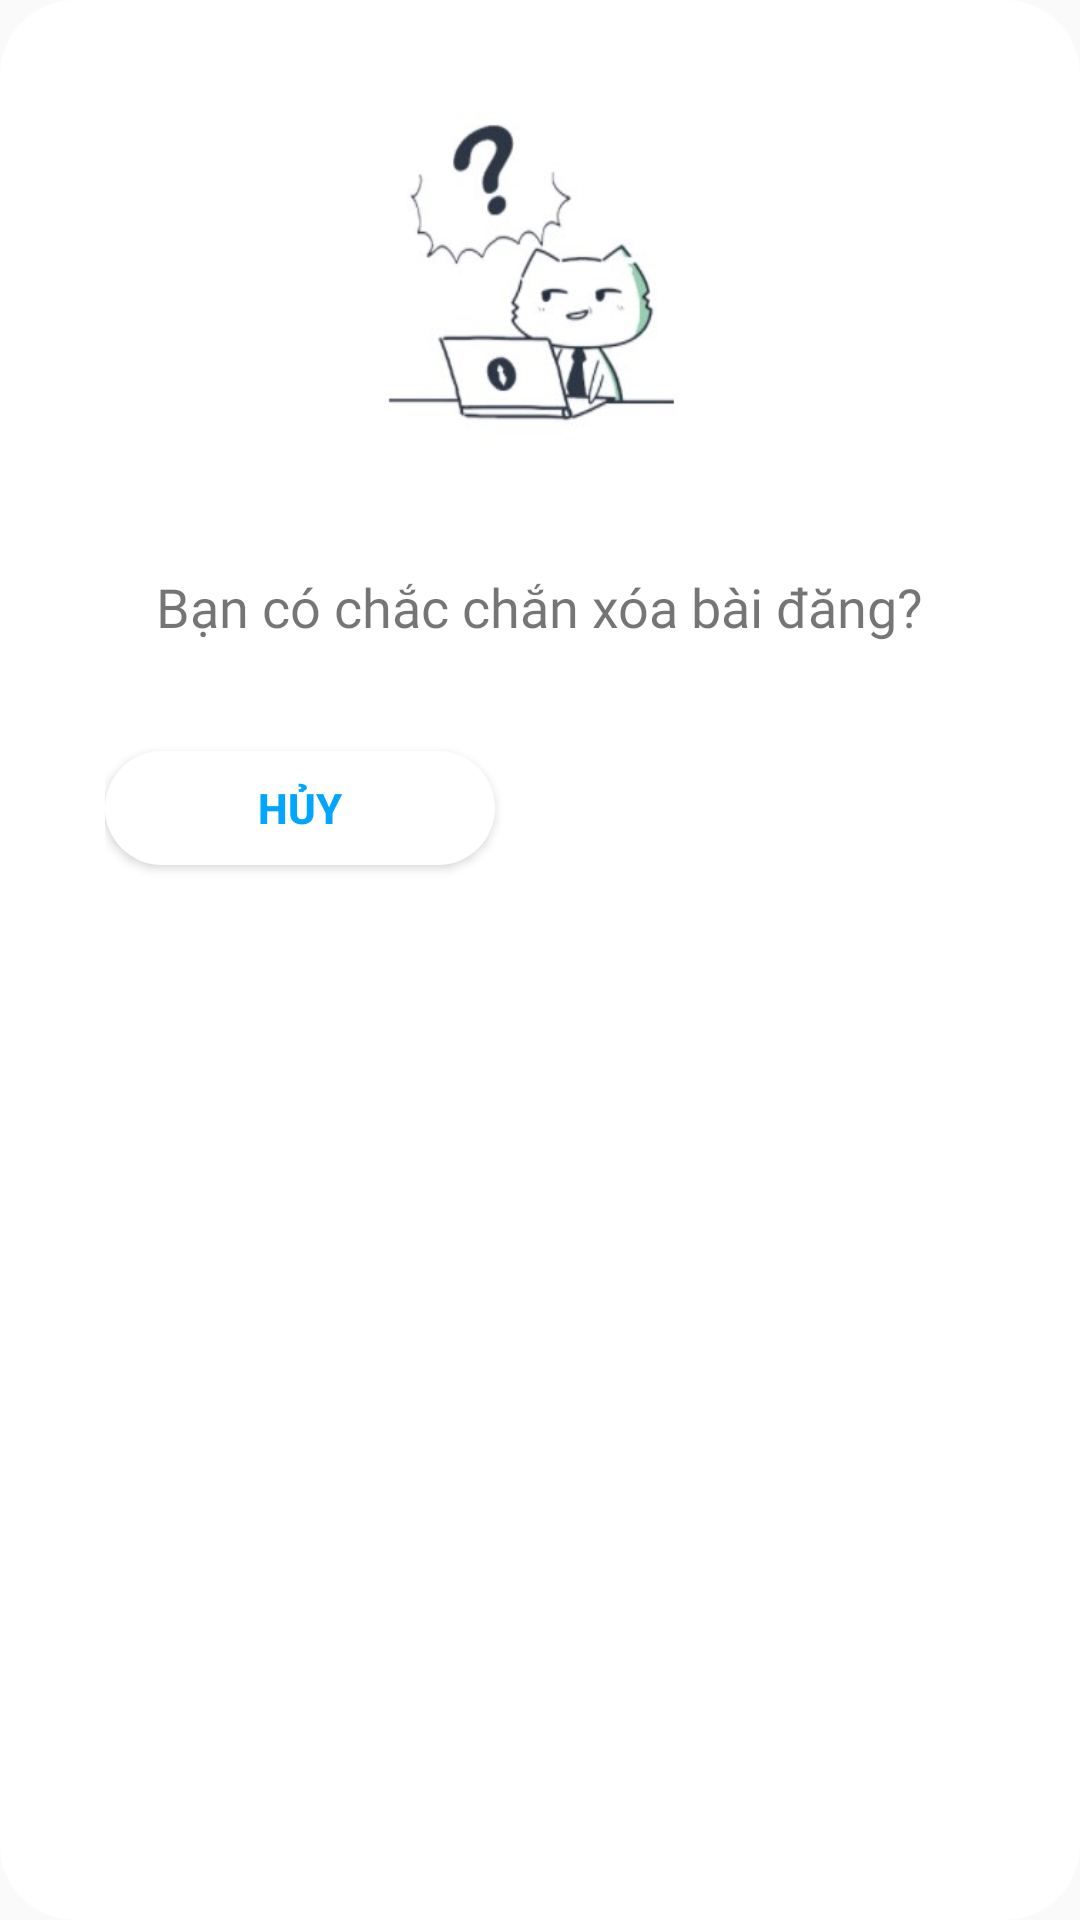

Write the Android layout XML for this screen, with the resource values it uses.
<!-- AndroidManifest.xml: application theme AppTheme -->
<!-- res/layout/layout_popup_delete.xml -->
<?xml version="1.0" encoding="utf-8"?>
<RelativeLayout xmlns:android="http://schemas.android.com/apk/res/android"
    android:layout_width="310dp"
    android:layout_height="310dp"
    android:layout_gravity="center"
    android:background="@drawable/border">
    <ImageView
        android:id="@+id/imgLogout"
        android:layout_width="150dp"
        android:layout_height="150dp"
        android:background="@drawable/imglogout"
        android:layout_centerHorizontal="true"
        android:layout_marginTop="20dp">
    </ImageView>

    <TextView
        android:id="@+id/txtLogout"
        android:layout_width="wrap_content"
        android:layout_height="wrap_content"
        android:text="Bạn có chắc chắn xóa bài đăng?"
        android:textSize="18dp"
        android:layout_centerHorizontal="true"
        android:layout_marginTop="20dp"
        android:layout_below="@+id/imgLogout"
        android:fontFamily="@font/arial">
    </TextView>

    <LinearLayout
        android:layout_width="wrap_content"
        android:layout_height="70dp"
        android:layout_below="@+id/txtLogout"
        android:layout_centerHorizontal="true"
        android:layout_gravity="center"
        android:layout_margin="10dp"
        android:layout_marginStart="10dp"
        android:layout_marginTop="10dp"
        android:layout_marginEnd="10dp"
        android:layout_marginBottom="10dp">

        <Button
            android:id="@+id/btnCancel"
            style="@style/loginButton"
            android:layout_width="130dp"
            android:layout_height="38dp"
            android:layout_gravity="center"
            android:layout_marginTop="10dp"
            android:layout_marginRight="10dp"
            android:background="@drawable/border_button"
            android:text="Hủy"
            android:textColor="@color/colorAccent" />

        <Button
            android:id="@+id/btnDeletePost"
            style="@style/loginButton"
            android:layout_width="130dp"
            android:layout_height="38dp"
            android:layout_gravity="center"
            android:layout_marginLeft="20dp"
            android:layout_marginTop="10dp"
            android:text="Xóa" />

    </LinearLayout>
</RelativeLayout>
<!-- resources referenced by this layout -->
<resources>
  <color name="colorAccent">#00A5FF</color>
  <!-- drawable border (drawable) -->
  <?xml version="1.0" encoding="utf-8"?>
  <shape xmlns:android="http://schemas.android.com/apk/res/android">
      <corners
          android:radius="25dp">
      </corners>
      <solid
          android:color="#FFFFFF">
      </solid>
  </shape>
  <!-- drawable border_button (drawable) -->
  <?xml version="1.0" encoding="utf-8"?>
  <shape xmlns:android="http://schemas.android.com/apk/res/android">
      <corners
          android:radius="50dp">
      </corners>
      <solid
          android:color="#FFFFFF">
      </solid>
  </shape>
  <!-- drawable imglogout: jpg bitmap (drawable, 10185 bytes) -->
  <style name="loginButton" parent="viewParent">
          <item name="android:background">@drawable/login_button_bk</item>
          <item name="android:textColor">@color/whiteTextColor</item>
          <item name="android:textStyle">bold</item>
      </style>
  <style name="AppTheme" parent="Theme.AppCompat.Light.DarkActionBar">
          
          <item name="colorPrimary">@color/colorPrimary</item>
          <item name="colorPrimaryDark">@color/colorPrimaryDark</item>
          <item name="colorAccent">@color/colorAccent</item>
          <item name="android:textColorHint">@color/colorPrimary</item>
      </style>
  <style name="viewParent">
          <item name="android:layout_width">wrap_content</item>
          <item name="android:layout_height">wrap_content</item>
      </style>
  <color name="whiteTextColor">#fff</color>
  <color name="colorPrimary">#1F5BF3</color>
  <color name="colorPrimaryDark">#0947E8</color>
</resources>
